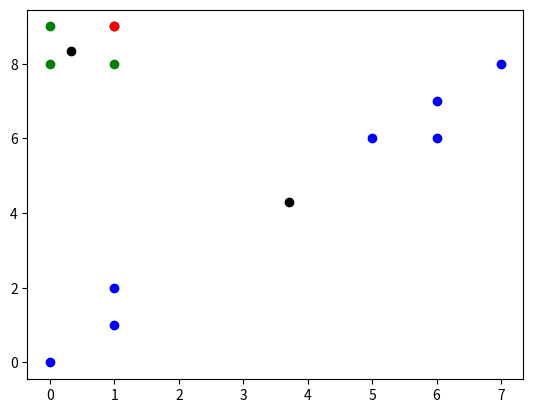

Source code (Python):
from itertools import cycle
import matplotlib.pyplot as plt
from random import shuffle
from scipy.spatial.distance import cdist
import time

class Point:

    def __init__(self, x, y):
        self.x = x
        self.y = y
        self.cluster = -1
        self.id = -1

    def assign_cluster(self, cluster_id):
        self.cluster = cluster_id

    def new_coordinates(self, new_x, new_y):
        self.x = new_x
        self.y = new_y

class KMeans:

    def __init__(self, k, iterations, points):
        self.k = k
        self.iterations = iterations
        self.points = [Point(p[0], p[1]) for p in points]

    def closest_centroid(self, centroids, point):
        distances = [(self.distance(point, c), c) for c in centroids]
        return min(distances, key = lambda tuple: tuple[0])[1]

    def recalculate_centroids(self, centroids, points):
        for c in centroids:
            x_values = [p.x for p in points if p.cluster.id == c.id]
            y_values = [p.y for p in points if p.cluster.id == c.id]
            c.new_coordinates(sum(x_values) / len(x_values),
                              sum(y_values) / len(y_values)
                              )

    def init_random_centroids(self, k, points):
        centroids = []
        shuffle_points = points
        shuffle(shuffle_points)
        for idx, centroid in enumerate(shuffle_points[:k]):
            c = Point(centroid.x, centroid.y)
            c.id = idx
            centroids.append(c)

        return centroids

    @staticmethod
    def distance(p1, p2):
        return cdist([[p1.x, p1.y]], [[p2.x, p2.y]], 'euclidean')

    def k_means(self):
        centroids = self.init_random_centroids(self.k, self.points)
        cycol = cycle('bgrcmy')

        for _ in range(self.iterations):
            for p in self.points:
                p.cluster = self.closest_centroid(centroids, p)
            self.recalculate_centroids(centroids, self.points)

        plt.figure()
        plt.scatter([c.x for c in centroids], [c.y for c in centroids], color='k')
        for c in centroids:
            plt.scatter([p.x for p in self.points if p.cluster.id == c.id],
                        [p.y for p in self.points if p.cluster.id == c.id],
                        color=next(cycol)
                        )
        plt.show()

def main():
    k = KMeans(3, 10, [[0, 0], [1, 1], [1, 2], [5, 6], [6, 6], [6, 7], [7, 8],
                       [0, 8], [0, 9], [1, 8], [1, 9]]
                       )
    k.k_means()

if __name__ == '__main__':
    main()
